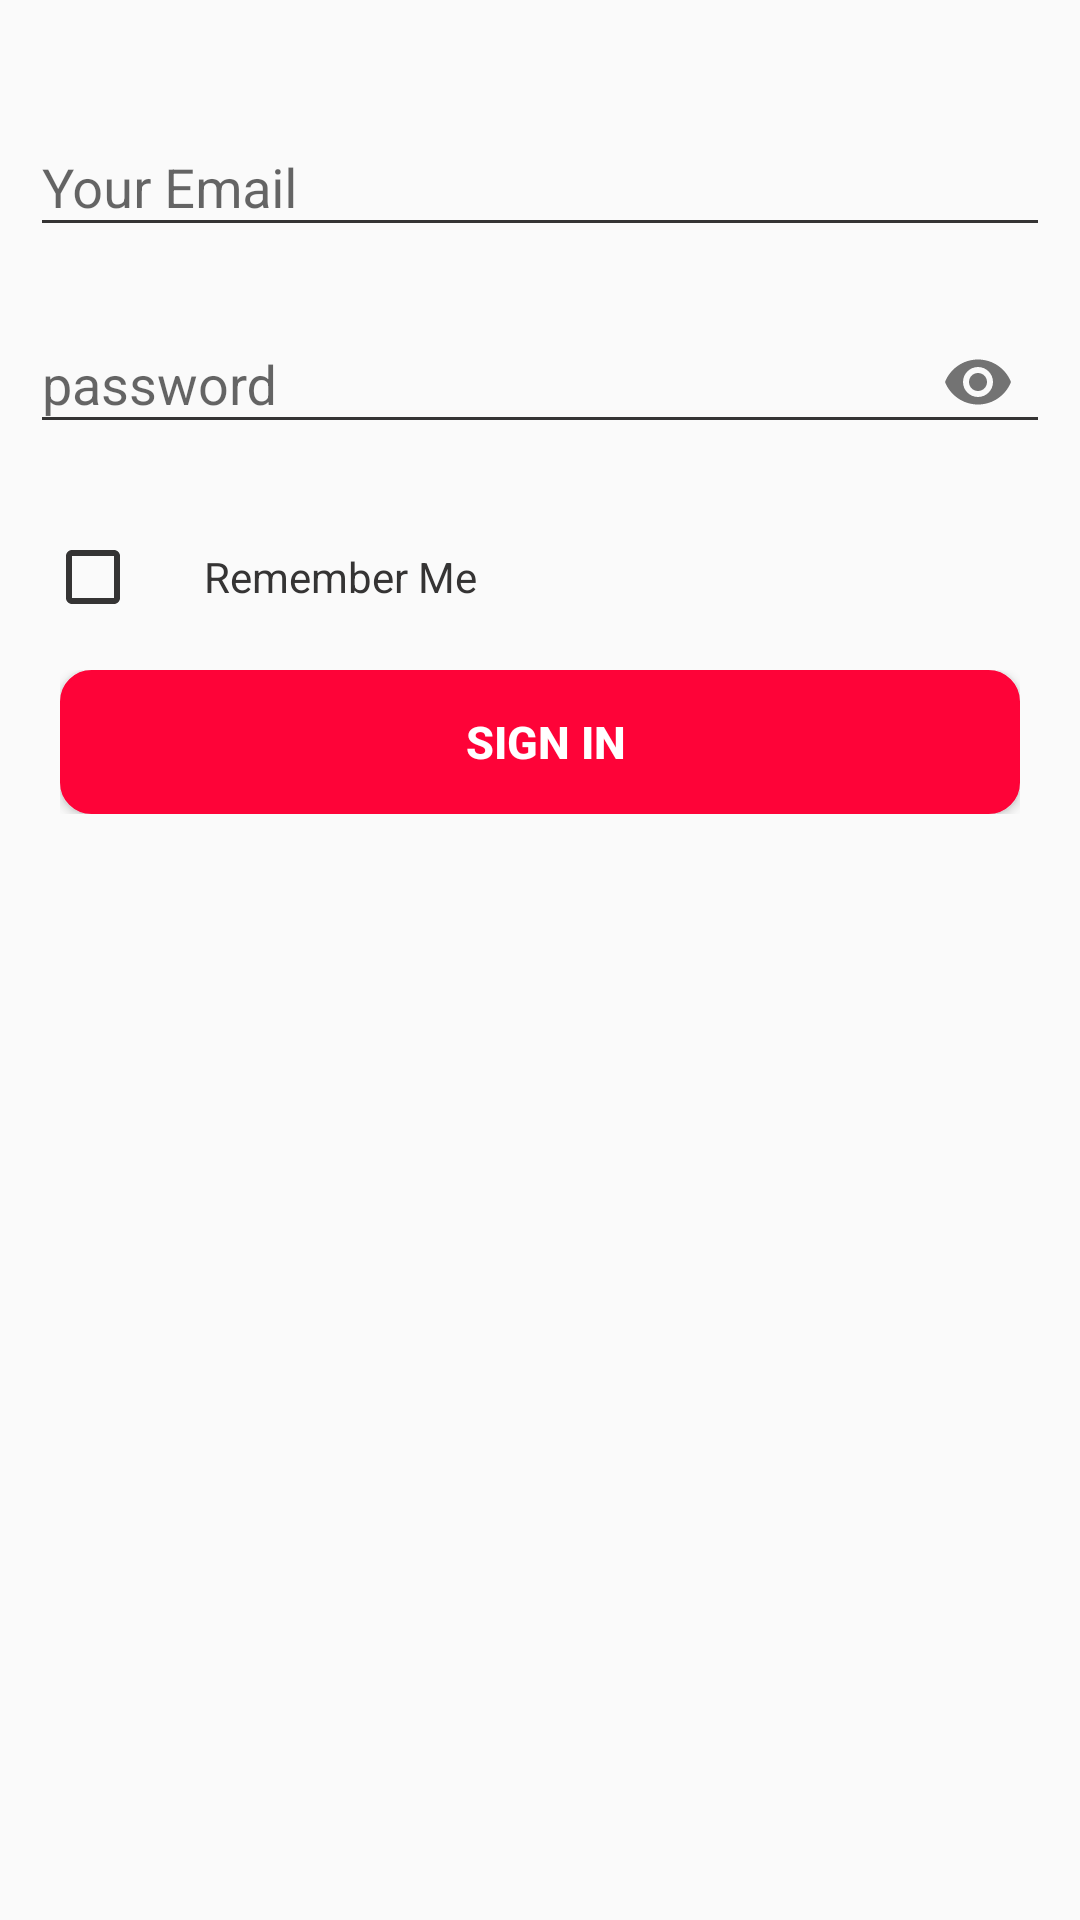

Reconstruct the res/layout file that produces this screen, plus the resources it refers to.
<!-- AndroidManifest.xml: application theme AppTheme -->
<!-- res/layout/fragment_sign_in.xml -->
<LinearLayout xmlns:android="http://schemas.android.com/apk/res/android"
    xmlns:app="http://schemas.android.com/apk/res-auto"
    xmlns:tools="http://schemas.android.com/tools"
    android:layout_width="match_parent"
    android:layout_height="wrap_content"
    android:orientation="vertical"
    tools:context="glowingsoft.com.mycart.Fragment.SignIn">

    <android.support.design.widget.TextInputLayout
        android:id="@+id/emailWrap"
        android:layout_width="match_parent"
        android:layout_height="wrap_content"
        android:layout_marginLeft="10dp"
        android:layout_marginRight="10dp"
        android:layout_marginTop="30dp">

        <android.support.design.widget.TextInputEditText
            android:id="@+id/emailAddress"
            android:layout_width="match_parent"
            android:layout_height="match_parent"
            android:hint="Your Email"
            android:inputType="textEmailAddress" />
    </android.support.design.widget.TextInputLayout>

    <android.support.design.widget.TextInputLayout
        android:id="@+id/passwordWrap"
        android:layout_width="match_parent"
        android:layout_height="wrap_content"
        android:padding="10dp"
        app:passwordToggleEnabled="true">

        <android.support.design.widget.TextInputEditText
            android:layout_width="match_parent"
            android:layout_height="wrap_content"

            android:hint="password"
            android:inputType="textPassword" />

    </android.support.design.widget.TextInputLayout>

    <android.support.design.widget.TextInputLayout
        android:layout_width="match_parent"
        android:layout_height="wrap_content"

        android:layout_margin="10dp">

        <LinearLayout
            android:layout_width="match_parent"
            android:layout_height="match_parent"
            android:orientation="horizontal">

            <android.support.v7.widget.AppCompatCheckBox
                android:id="@+id/checkBox"
                android:layout_width="wrap_content"
                android:layout_height="wrap_content"
                android:layout_margin="5dp"
                android:padding="3dp" />

            <android.support.v7.widget.AppCompatTextView
                android:layout_width="wrap_content"
                android:layout_height="wrap_content"
                android:layout_margin="5dp"
                android:padding="5dp"
                android:text="Remember Me"
                android:textColor="@color/colorBlackNormal" />
        </LinearLayout>

        <android.support.design.widget.TextInputLayout
            android:layout_width="match_parent"
            android:layout_height="wrap_content"
            android:layout_margin="10dp">

            <android.support.v7.widget.AppCompatButton
                android:id="@+id/button"
                android:layout_width="match_parent"
                android:layout_height="match_parent"
                android:background="@drawable/button"
                android:text=" Sign In"
                android:textColor="@color/colorWhite"
                android:textSize="15dp"
                android:textStyle="bold" />
        </android.support.design.widget.TextInputLayout>

    </android.support.design.widget.TextInputLayout>



</LinearLayout>
<!-- resources referenced by this layout -->
<resources>
  <color name="colorBlackNormal">#353434</color>
  <color name="colorWhite">#ffffff</color>
  <!-- drawable button (drawable) -->
  <?xml version="1.0" encoding="utf-8"?>
  <shape xmlns:android="http://schemas.android.com/apk/res/android"
      android:shape="rectangle">
      <stroke
          android:width="1dp"
          android:color="@color/buttonColor"></stroke>
      <corners android:radius="10dp"></corners>
      <solid android:color="@color/buttonColor"></solid>
      <padding
          android:bottom="10dp"
          android:left="10dp"
          android:right="10dp"
          android:top="10dp"></padding>
  
  
  </shape>
  <style name="AppTheme" parent="Theme.AppCompat.Light.NoActionBar">
          
          <item name="colorPrimary">@color/colorPrimary</item>
          <item name="colorPrimaryDark">@color/colorPrimaryDark</item>
          <item name="colorAccent">#ffffff</item>
          <item name="android:colorControlNormal">@color/colorBlackNormal</item>
          <item name="colorControlActivated">@color/colorBlackNormal</item>
          <item name="colorControlHighlight">@color/colorBlackNormal</item>
          <item name="android:textColorSecondary">@color/colorWhite</item>
          <item name="android:actionOverflowButtonStyle">@style/MyOverflowButtonStyle</item>
  
      </style>
  <color name="buttonColor">#FE0338</color>
  <color name="colorPrimary">#ffffff</color>
  <color name="colorPrimaryDark">#000000</color>
  <style name="MyOverflowButtonStyle" parent="Widget.AppCompat.ActionButton.Overflow">
          <item name="android:tint">@color/colorWhite</item>
          <item name="android:actionMenuTextColor">@color/colorWhite</item>
      </style>
</resources>
